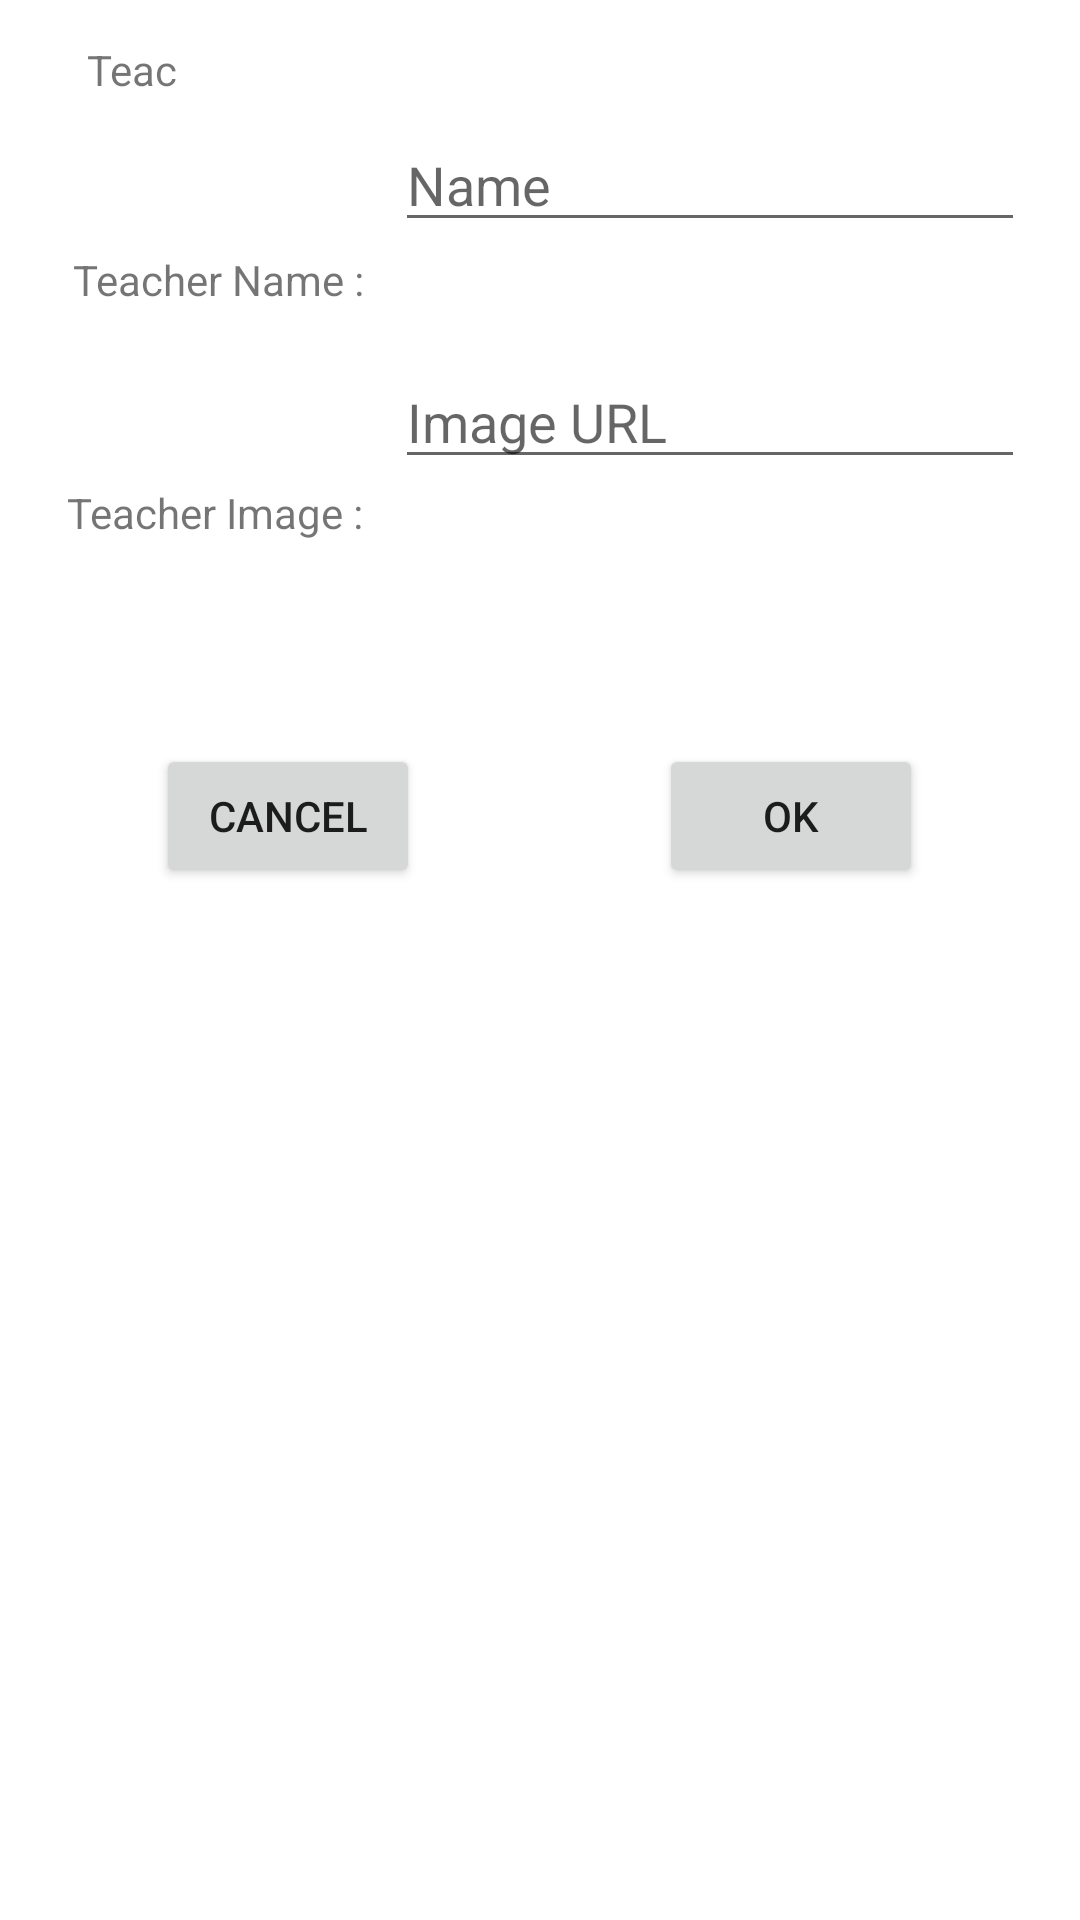

Produce the Android XML layout that renders to this screen, including the resource entries it uses.
<!-- AndroidManifest.xml: application theme Theme.ASM4 -->
<!-- res/layout/activity_url_image.xml -->
<?xml version="1.0" encoding="utf-8"?>
<androidx.constraintlayout.widget.ConstraintLayout xmlns:android="http://schemas.android.com/apk/res/android"
    xmlns:app="http://schemas.android.com/apk/res-auto"
    xmlns:tools="http://schemas.android.com/tools"
    android:layout_width="match_parent"
    android:layout_height="match_parent"
    tools:context=".url_image">

    <EditText
        android:id="@+id/urlImagetxt"
        android:layout_width="wrap_content"
        android:layout_height="wrap_content"
        android:ems="10"
        android:hint="Image URL"
        android:inputType="textPersonName"
        android:visibility="visible"
        app:layout_constraintBottom_toBottomOf="parent"
        app:layout_constraintEnd_toEndOf="parent"
        app:layout_constraintHorizontal_bias="0.364"
        app:layout_constraintStart_toEndOf="@+id/textView2"
        app:layout_constraintTop_toBottomOf="@+id/nametxt"
        app:layout_constraintVertical_bias="0.073" />

    <EditText
        android:id="@+id/nametxt"
        android:layout_width="wrap_content"
        android:layout_height="wrap_content"
        android:layout_marginBottom="604dp"
        android:ems="10"
        android:hint="Name"
        android:inputType="textPersonName"
        android:visibility="visible"
        app:layout_constraintBottom_toBottomOf="parent"
        app:layout_constraintEnd_toEndOf="parent"
        app:layout_constraintHorizontal_bias="0.364"
        app:layout_constraintStart_toEndOf="@+id/textView3"
        app:layout_constraintTop_toBottomOf="@+id/idTeachertxt"
        app:layout_constraintVertical_bias="0.12" />

    <TextView
        android:id="@+id/textView"
        android:layout_width="0dp"
        android:layout_height="18dp"
        android:layout_marginStart="29dp"
        android:layout_marginEnd="46dp"
        android:text="Teacher ID :"
        app:layout_constraintBottom_toBottomOf="parent"
        app:layout_constraintEnd_toEndOf="parent"
        app:layout_constraintEnd_toStartOf="@+id/idTeachertxt"
        app:layout_constraintHorizontal_bias="0.087"
        app:layout_constraintStart_toStartOf="parent"
        app:layout_constraintTop_toTopOf="parent"
        app:layout_constraintVertical_bias="0.022" />

    <TextView
        android:id="@+id/textView2"
        android:layout_width="wrap_content"
        android:layout_height="wrap_content"
        android:text="Teacher Image :"
        app:layout_constraintBottom_toBottomOf="parent"
        app:layout_constraintEnd_toEndOf="parent"
        app:layout_constraintHorizontal_bias="0.086"
        app:layout_constraintStart_toStartOf="parent"
        app:layout_constraintTop_toBottomOf="@+id/textView3"
        app:layout_constraintVertical_bias="0.113" />

    <Button
        android:id="@+id/okBtn"
        android:layout_width="wrap_content"
        android:layout_height="wrap_content"
        android:text="OK"
        app:layout_constraintBottom_toBottomOf="parent"
        app:layout_constraintEnd_toEndOf="parent"
        app:layout_constraintHorizontal_bias="0.603"
        app:layout_constraintStart_toEndOf="@+id/cancelBtn"
        app:layout_constraintTop_toTopOf="@+id/cancelBtn"
        app:layout_constraintVertical_bias="0.0" />

    <Button
        android:id="@+id/cancelBtn"
        android:layout_width="wrap_content"
        android:layout_height="wrap_content"
        android:text="CANCEL"
        app:layout_constraintBottom_toBottomOf="parent"
        app:layout_constraintEnd_toEndOf="parent"
        app:layout_constraintHorizontal_bias="0.191"
        app:layout_constraintStart_toStartOf="parent"
        app:layout_constraintTop_toBottomOf="@+id/textView2"
        app:layout_constraintVertical_bias="0.164" />

    <TextView
        android:id="@+id/textView3"
        android:layout_width="wrap_content"
        android:layout_height="wrap_content"
        android:text="Teacher Name :"
        app:layout_constraintBottom_toBottomOf="parent"
        app:layout_constraintEnd_toEndOf="parent"
        app:layout_constraintHorizontal_bias="0.092"
        app:layout_constraintStart_toStartOf="parent"
        app:layout_constraintTop_toBottomOf="@+id/textView"
        app:layout_constraintVertical_bias="0.088" />

    <TextView
        android:id="@+id/idTeachertxt"
        android:layout_width="29dp"
        android:layout_height="24dp"
        android:layout_marginTop="16dp"
        android:layout_marginEnd="225dp"
        android:layout_marginBottom="44dp"
        app:layout_constraintBottom_toTopOf="@+id/nametxt"
        app:layout_constraintEnd_toEndOf="parent"
        app:layout_constraintStart_toEndOf="@+id/textView"
        app:layout_constraintTop_toTopOf="parent" />

</androidx.constraintlayout.widget.ConstraintLayout>
<!-- resources referenced by this layout -->
<resources>
  <style name="Theme.ASM4" parent="Theme.MaterialComponents.DayNight.DarkActionBar">
          
          <item name="colorPrimary">@color/purple_500</item>
          <item name="colorPrimaryVariant">@color/purple_700</item>
          <item name="colorOnPrimary">@color/white</item>
          
          <item name="colorSecondary">@color/teal_200</item>
          <item name="colorSecondaryVariant">@color/teal_700</item>
          <item name="colorOnSecondary">@color/black</item>
          
          <item name="android:statusBarColor" tools:targetApi="l">?attr/colorPrimaryVariant</item>
          
      </style>
  <!-- not gathered from this repository: default colours our renderer supplied (Android Studio template values) -->
  <color name="purple_500">#FF6200EE</color>
  <color name="purple_700">#FF3700B3</color>
  <color name="teal_200">#FF03DAC5</color>
  <color name="teal_700">#FF018786</color>
  <color name="black">#FF000000</color>
  <color name="white">#FFFFFFFF</color>
</resources>
